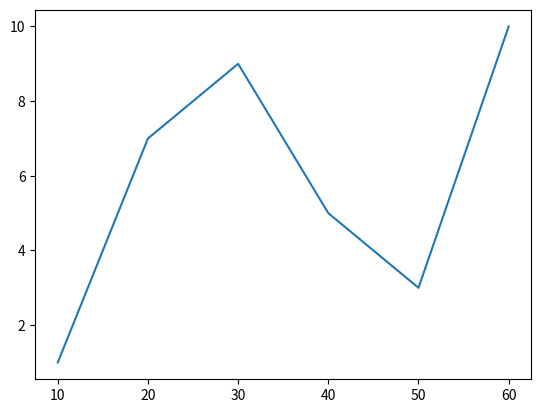

This chart was generated by the following Python code:
import pandas as pd
import matplotlib.pyplot as plt

x = pd.DataFrame([1,7,9,5,3,10])
y = pd.DataFrame([10,20,30,40,50,60])

plt.plot(y,x)

plt.show()